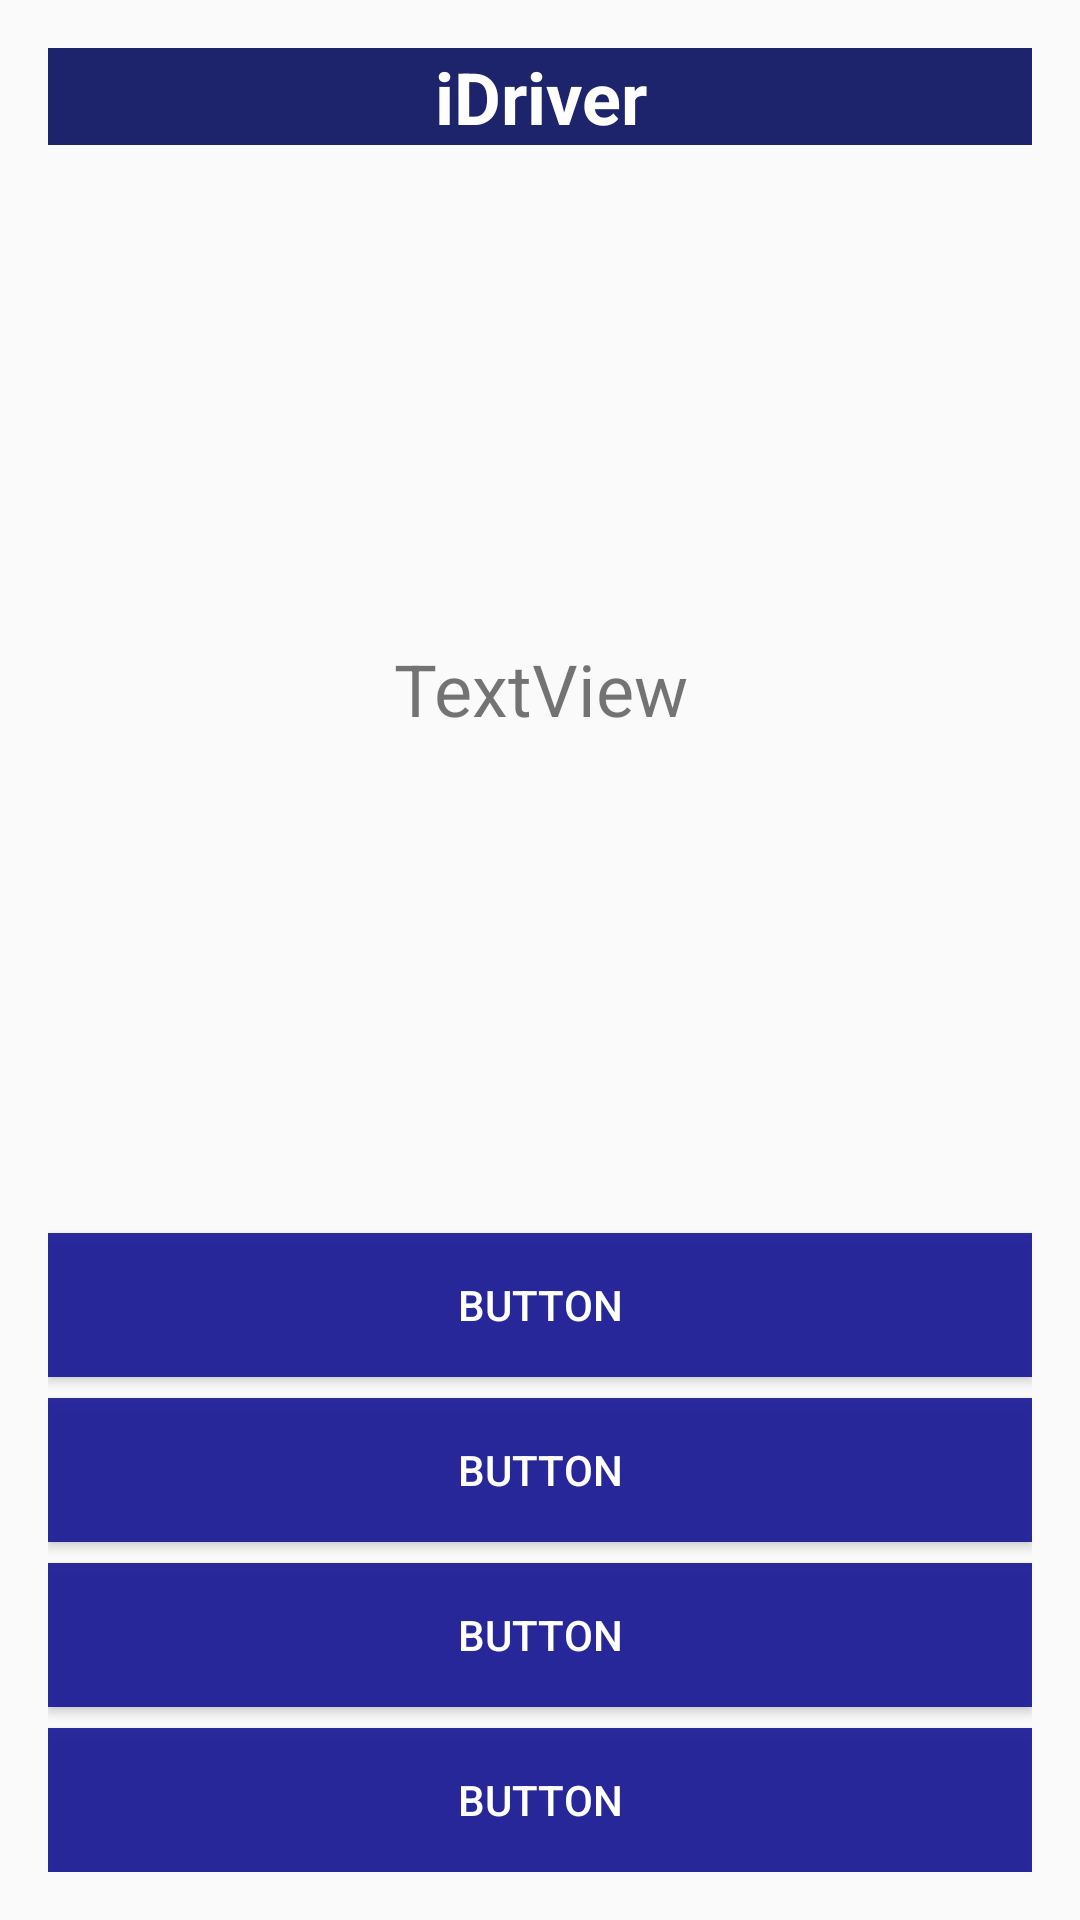

This screen was rendered from an Android layout file. Write that file and the resources it references.
<!-- AndroidManifest.xml: application theme AppTheme -->
<!-- res/layout/rule_page.xml -->
<?xml version="1.0" encoding="utf-8"?>
<RelativeLayout xmlns:android="http://schemas.android.com/apk/res/android"

    android:id="@+id/activity_rule"
    android:layout_width="match_parent"
    android:layout_height="match_parent"
    android:paddingBottom="16dp"
    android:paddingLeft="16dp"
    android:paddingTop="16dp"
    android:paddingRight="16dp">

    <TextView
        android:id="@+id/score"
        android:layout_width="match_parent"
        android:layout_height="wrap_content"
        android:layout_centerHorizontal="true"
        android:background="@color/colorPrimaryDark"
        android:gravity="center"
        android:text="@string/app_name"
        android:textColor="@android:color/white"
        android:textSize="24sp"
        android:textStyle="bold" />


    <TextView
        android:id="@+id/question"
        android:layout_below="@id/score"
        android:layout_above="@id/answer1"
        android:gravity="center"
        android:textSize="24sp"
        android:layout_width="match_parent"
        android:layout_height="wrap_content"
        android:text="@string/textview" />

    <Button
        android:id="@+id/answer1"
        android:layout_width="match_parent"
        android:layout_height="wrap_content"
        android:background="@color/colorPrimary"
        android:layout_alignParentBottom="true"
        android:layout_marginBottom="165dp"
        android:textColor="@android:color/white"
        android:fallbackLineSpacing="true"
        android:text="@string/button1" />

    <Button
        android:id="@+id/answer2"
        android:layout_width="match_parent"
        android:layout_height="wrap_content"
        android:layout_alignParentBottom="true"
        android:background="@color/colorPrimary"
        android:layout_centerHorizontal="true"
        android:textColor="@android:color/white"
        android:layout_above="@id/answer3"
        android:layout_marginBottom="110dp"
        android:text="@string/button2" />
    <Button
        android:id="@+id/answer3"
        android:layout_width="match_parent"
        android:layout_height="wrap_content"
        android:layout_above="@id/answer4"
        android:layout_alignParentBottom="true"
        android:textColor="@android:color/white"
        android:background="@color/colorPrimary"
        android:layout_marginBottom="55dp"
        android:text="@string/button3" />

    <Button
        android:id="@+id/answer4"
        android:layout_width="match_parent"
        android:layout_height="wrap_content"
        android:layout_alignParentBottom="true"
        android:background="@color/colorPrimary"
        android:textColor="@android:color/white"
        android:layout_centerHorizontal="true"
        android:text="@string/button4" />




</RelativeLayout>
<!-- resources referenced by this layout -->
<resources>
  <color name="colorPrimary">#ED1C1B97</color>
  <color name="colorPrimaryDark">#1D246C</color>
  <string name="app_name">iDriver</string>
  <string name="button1">Button</string>
  <string name="button2">Button</string>
  <string name="button3">Button</string>
  <string name="button4">Button</string>
  <string name="textview">TextView</string>
  <style name="AppTheme" parent="Theme.AppCompat.Light.NoActionBar">
          
          <item name="colorPrimary">@color/colorPrimary</item>
          <item name="colorPrimaryDark">@color/colorPrimaryDark</item>
          <item name="colorAccent">@color/colorAccent</item>
      </style>
  <color name="colorAccent">#0E0000</color>
</resources>
